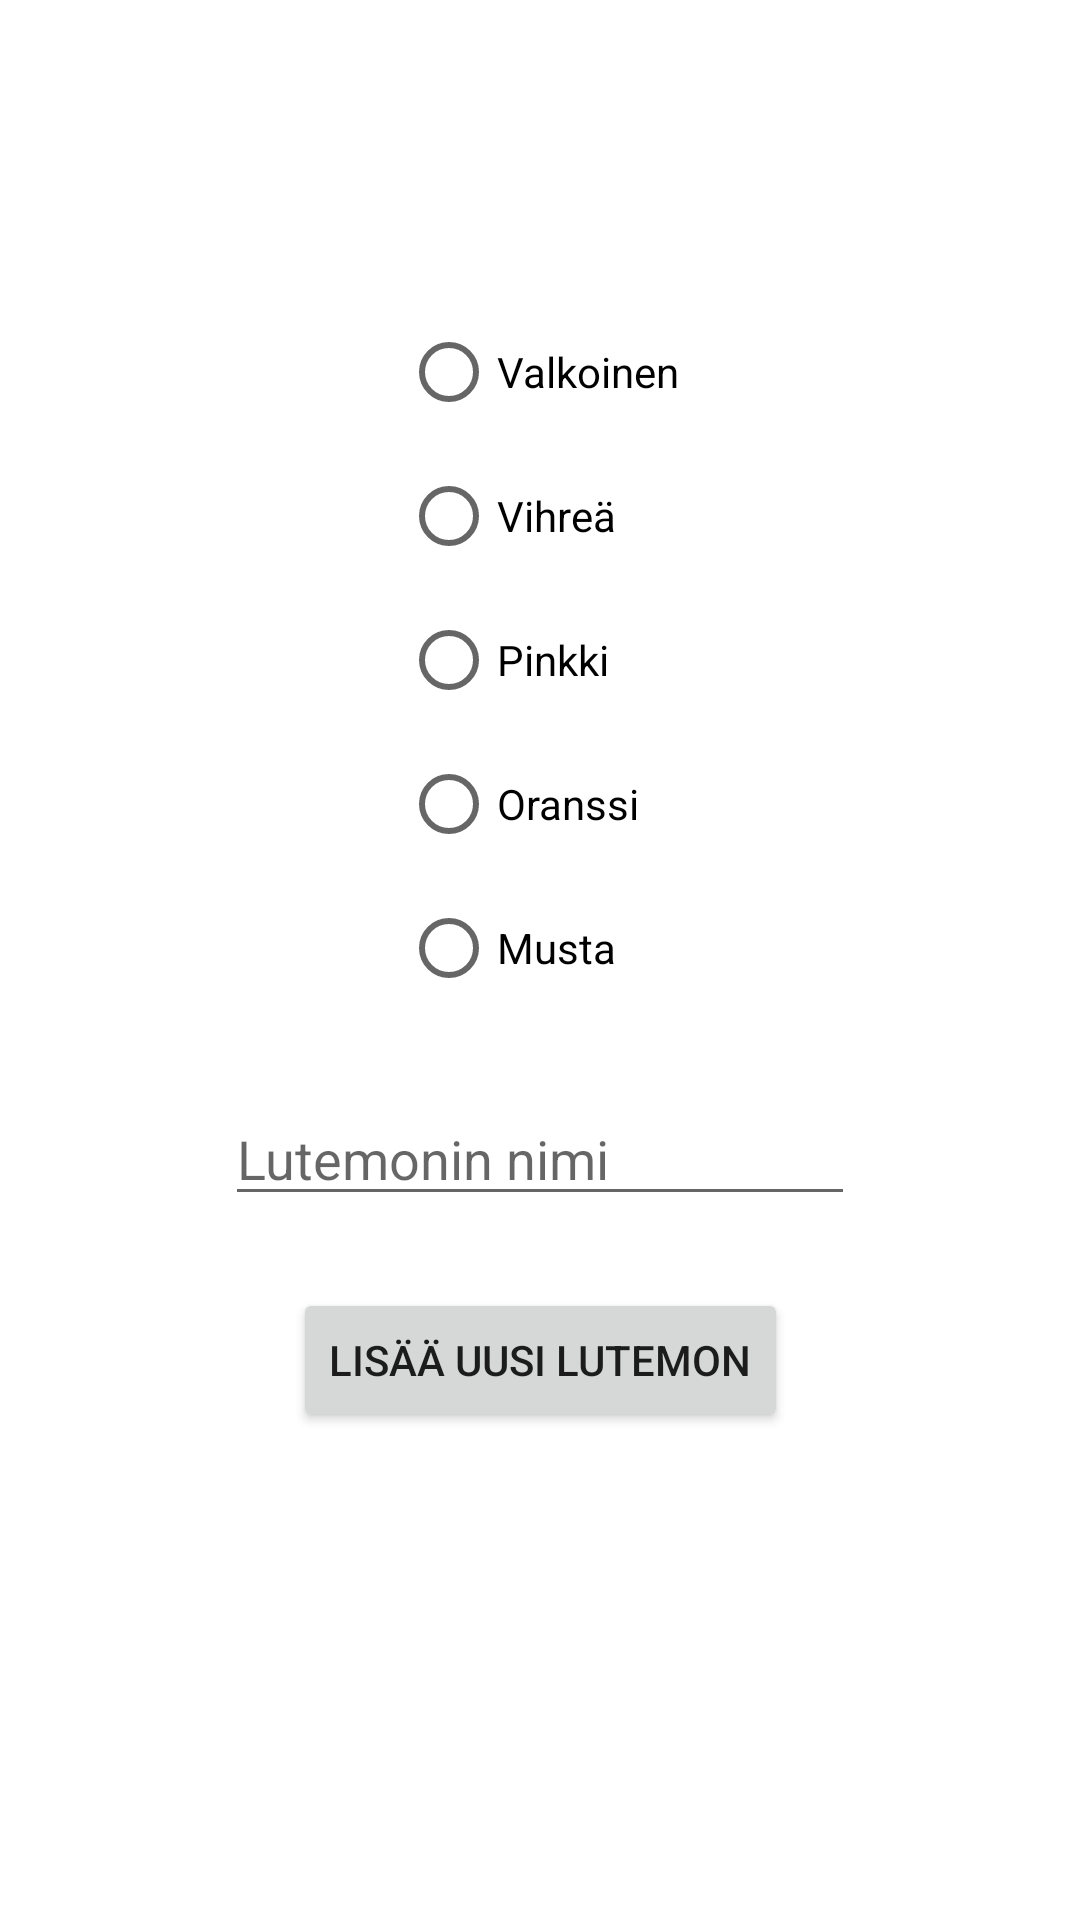

Produce the Android XML layout that renders to this screen, including the resource entries it uses.
<!-- AndroidManifest.xml: application theme Theme.Harjoitustyö -->
<!-- res/layout/activity_add_lutemon.xml -->
<?xml version="1.0" encoding="utf-8"?>
<androidx.constraintlayout.widget.ConstraintLayout xmlns:android="http://schemas.android.com/apk/res/android"
    xmlns:app="http://schemas.android.com/apk/res-auto"
    xmlns:tools="http://schemas.android.com/tools"
    android:layout_width="match_parent"
    android:layout_height="match_parent"
    tools:context=".AddLutemonActivity">

    <RadioGroup
        android:id="@+id/RadioGroupColor"
        android:layout_width="wrap_content"
        android:layout_height="wrap_content"
        android:layout_marginTop="100dp"
        app:layout_constraintEnd_toEndOf="parent"
        app:layout_constraintStart_toStartOf="parent"
        app:layout_constraintTop_toTopOf="parent">

        <RadioButton
            android:id="@+id/radioButtonWhite"
            android:layout_width="match_parent"
            android:layout_height="wrap_content"
            android:text="Valkoinen" />

        <RadioButton
            android:id="@+id/radioButtonGreen"
            android:layout_width="match_parent"
            android:layout_height="wrap_content"
            android:text="Vihreä" />

        <RadioButton
            android:id="@+id/radioButtonPink"
            android:layout_width="match_parent"
            android:layout_height="wrap_content"
            android:text="Pinkki" />

        <RadioButton
            android:id="@+id/radioButtonOrange"
            android:layout_width="match_parent"
            android:layout_height="wrap_content"
            android:text="Oranssi" />

        <RadioButton
            android:id="@+id/radioButtonBlack"
            android:layout_width="match_parent"
            android:layout_height="wrap_content"
            android:text="Musta" />
    </RadioGroup>

    <EditText
        android:id="@+id/editTextName"
        android:layout_width="wrap_content"
        android:layout_height="wrap_content"
        android:layout_marginTop="24dp"
        android:ems="10"
        android:hint="Lutemonin nimi"
        android:inputType="textPersonName"
        app:layout_constraintEnd_toEndOf="parent"
        app:layout_constraintStart_toStartOf="parent"
        app:layout_constraintTop_toBottomOf="@+id/RadioGroupColor" />

    <Button
        android:id="@+id/buttonAddLutemon"
        android:layout_width="wrap_content"
        android:layout_height="wrap_content"
        android:layout_marginTop="24dp"
        android:onClick="addLutemon"
        android:text="Lisää uusi Lutemon"
        app:layout_constraintEnd_toEndOf="parent"
        app:layout_constraintStart_toStartOf="parent"
        app:layout_constraintTop_toBottomOf="@+id/editTextName" />
</androidx.constraintlayout.widget.ConstraintLayout>
<!-- resources referenced by this layout -->
<resources>
  <style name="Theme.Harjoitustyö" parent="Theme.MaterialComponents.DayNight.DarkActionBar">
          
          <item name="colorPrimary">@color/purple_500</item>
          <item name="colorPrimaryVariant">@color/purple_700</item>
          <item name="colorOnPrimary">@color/white</item>
          
          <item name="colorSecondary">@color/teal_200</item>
          <item name="colorSecondaryVariant">@color/teal_700</item>
          <item name="colorOnSecondary">@color/black</item>
          
          <item name="android:statusBarColor">?attr/colorPrimaryVariant</item>
          
      </style>
  <!-- not gathered from this repository: default colours our renderer supplied (Android Studio template values) -->
  <color name="purple_500">#FF6200EE</color>
  <color name="purple_700">#FF3700B3</color>
  <color name="teal_200">#FF03DAC5</color>
  <color name="teal_700">#FF018786</color>
  <color name="black">#FF000000</color>
  <color name="white">#FFFFFFFF</color>
</resources>
